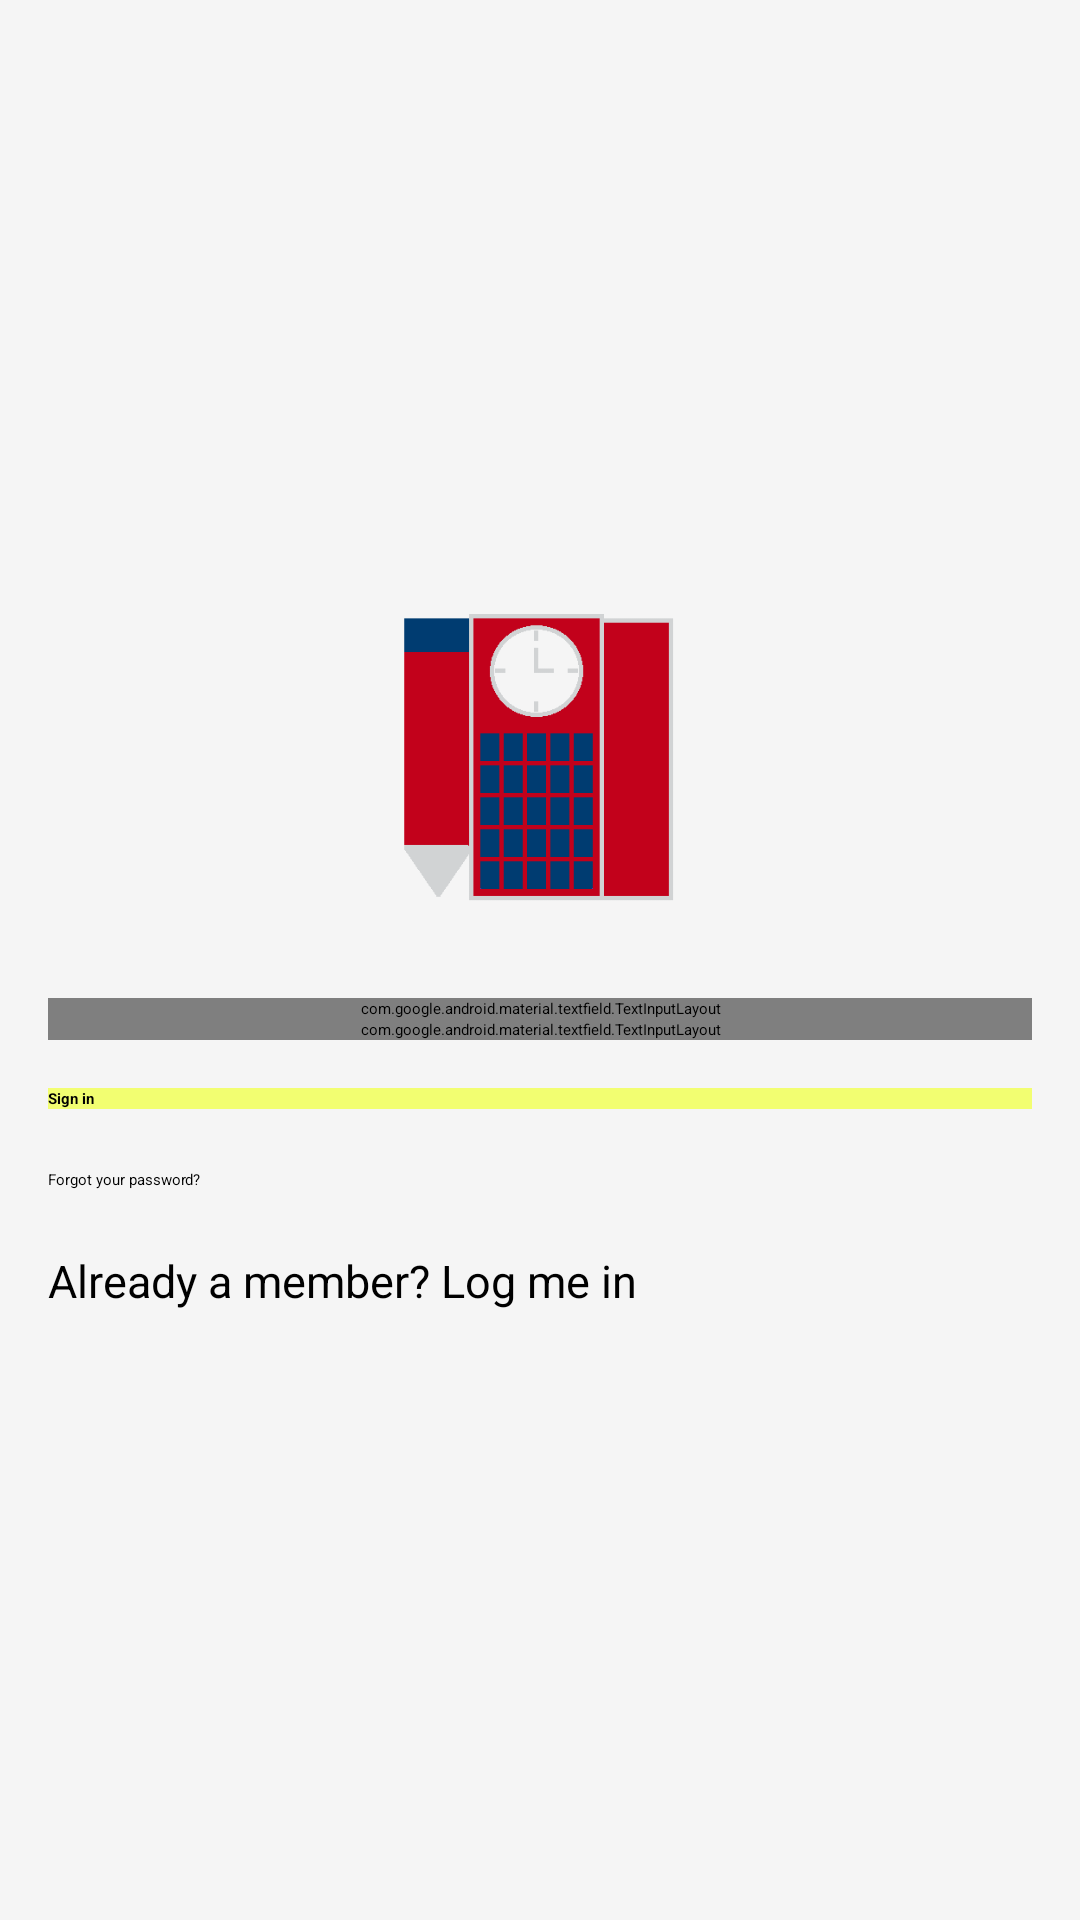

Android layout source for this screen:
<!-- AndroidManifest.xml: application theme AppTheme -->
<!-- res/layout/activity_signup.xml -->
<?xml version="1.0" encoding="utf-8"?>
<android.support.design.widget.CoordinatorLayout xmlns:android="http://schemas.android.com/apk/res/android"
    xmlns:app="http://schemas.android.com/apk/res-auto"
    xmlns:tools="http://schemas.android.com/tools"
    android:layout_width="match_parent"
    android:layout_height="match_parent"
    tools:context="com.simplemobiletools.calendar.activities.SignupActivity">

     <LinearLayout
        android:layout_width="fill_parent"
    android:layout_height="fill_parent"

    android:background="@color/grey_100"
android:gravity="center"
    android:orientation="vertical"
    android:padding="@dimen/activity_horizontal_margin">

     <ImageView
    android:layout_width="@dimen/logo_w_h"
    android:layout_height="@dimen/logo_w_h"
    android:layout_gravity="center_horizontal"
    android:layout_marginBottom="30dp"
    android:src="@mipmap/logo" />

    <android.support.design.widget.TextInputLayout
        android:layout_width="match_parent"
    android:layout_height="wrap_content">

    <EditText
        android:id="@+id/email"
        android:layout_width="match_parent"
    android:layout_height="wrap_content"
    android:hint="@string/email"
    android:inputType="textEmailAddress"
    android:maxLines="1"
    android:singleLine="true"
    android:textColor="@android:color/white" />
    </android.support.design.widget.TextInputLayout>
     
     <android.support.design.widget.TextInputLayout
    android:layout_width="match_parent"
    android:layout_height="wrap_content">
     <EditText
    android:id="@+id/password"
    android:layout_width="match_parent"
    android:layout_height="wrap_content"
    android:focusableInTouchMode="true"
    android:hint="@string/hint_password"
    android:imeActionId="@+id/login"
    android:imeOptions="actionUnspecified"
    android:inputType="textPassword"
    android:maxLines="1"
    android:singleLine="true"
    android:textColor="@android:color/white" />
     
</android.support.design.widget.TextInputLayout>
      <Button
    android:id="@+id/sign_up_button"
    style="?android:textAppearanceSmall"
    android:layout_width="match_parent"
    android:layout_height="wrap_content"
    android:layout_marginTop="16dp"
    android:background="@color/colorAccent"
    android:text="@string/action_sign_in_short"
    android:textColor="@android:color/black"
    android:textStyle="bold" />
     <Button
    android:id="@+id/btn_reset_password"
    android:layout_width="fill_parent"
    android:layout_height="wrap_content"
    android:layout_marginTop="20dip"
    android:background="@null"
         android:text="@string/btn_forgot_password"
    android:textAllCaps="false"
    android:textColor="@android:color/black" />

    <Button
    android:id="@+id/sign_in_button"
    android:layout_width="fill_parent"
    android:layout_height="wrap_content"
    android:layout_marginTop="20dip"
    android:background="@null"
    android:text="Already a member? Log me in"
    android:textAllCaps="false"
    android:textColor="@android:color/black"
        android:textSize="15dp" />
        </LinearLayout>
        
    <ProgressBar
    android:id="@+id/progressBar"
    android:layout_width="30dp"
    android:layout_height="30dp"
    android:layout_gravity="center|bottom"
    android:layout_marginBottom="20dp"
    android:visibility="gone" /> 
</android.support.design.widget.CoordinatorLayout>
<!-- resources referenced by this layout -->
<resources>
  <color name="colorAccent">#f2fe71</color>
  <color name="grey_100">#F5F5F5</color>
  <dimen name="activity_horizontal_margin">16dp</dimen>
  <dimen name="logo_w_h">100dp</dimen>
  <!-- mipmap logo: png bitmap (mipmap-hdpi, 2141 bytes) -->
  <string name="action_sign_in_short">Sign in</string>
  <string name="btn_forgot_password">Forgot your password?</string>
  <string name="email">Email</string>
  <string name="hint_password">Password</string>
  <style name="AppTheme" parent="AppTheme.Base" />
</resources>
